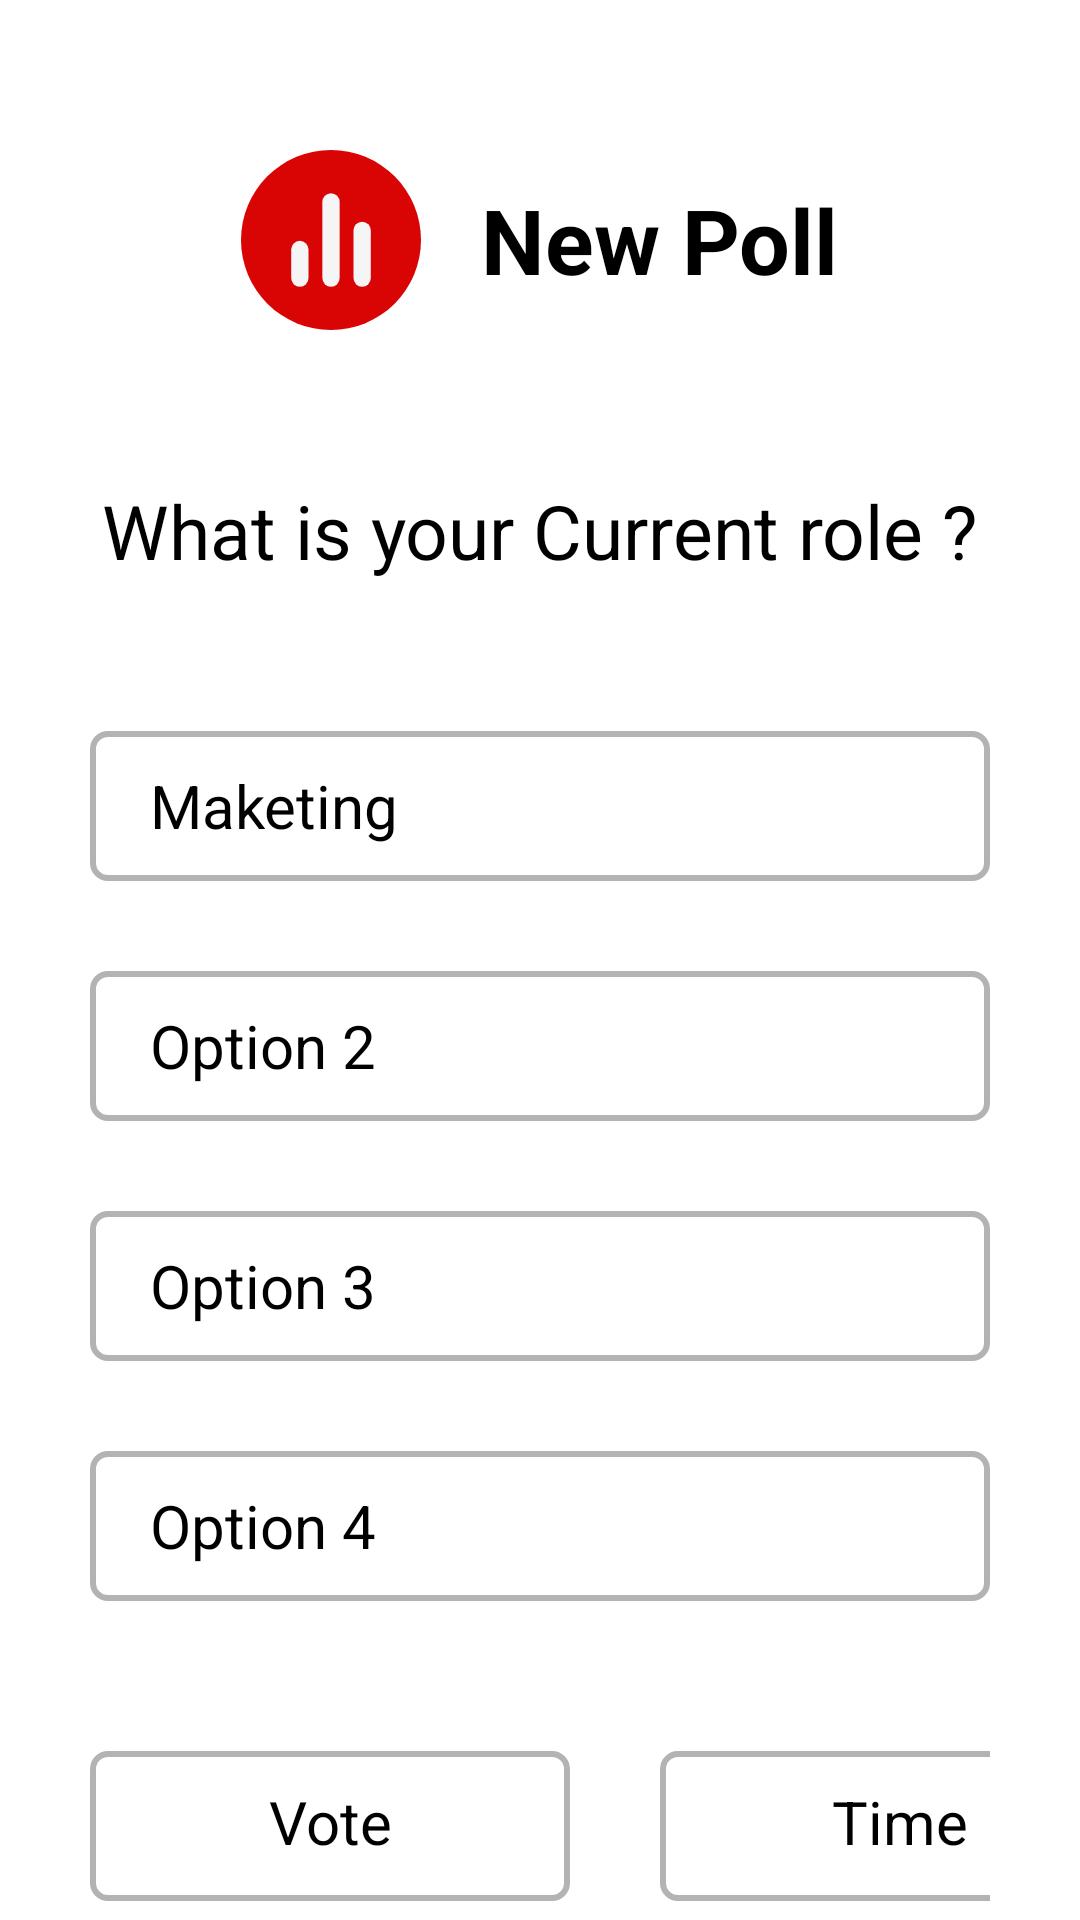

Reconstruct the res/layout file that produces this screen, plus the resources it refers to.
<!-- AndroidManifest.xml: application theme Theme.InsideIndia -->
<!-- res/layout/fragment_polls.xml -->
<?xml version="1.0" encoding="utf-8"?>
<RelativeLayout xmlns:android="http://schemas.android.com/apk/res/android"
    xmlns:app="http://schemas.android.com/apk/res-auto"
    xmlns:tools="http://schemas.android.com/tools"
    android:layout_width="match_parent"
    android:layout_height="match_parent"

    tools:context=".ui.polls.PollsFragment">


    <LinearLayout
        android:id="@+id/poll_logo"
        android:layout_width="wrap_content"
        android:layout_height="wrap_content"
        android:layout_centerHorizontal="true"
        android:layout_marginTop="50dp">

        <ImageView
            android:layout_width="60dp"
            android:layout_height="60dp"
            android:layout_marginEnd="10dp"
            android:src="@drawable/ic_newpoll" />

        <TextView
            android:layout_width="wrap_content"
            android:layout_height="wrap_content"
            android:layout_marginStart="10dp"
            android:text="New Poll"
            android:textColor="@color/black"
            android:layout_gravity="center_vertical"
            android:textSize="30sp"
            android:textStyle="bold" />
    </LinearLayout>

    <LinearLayout
        android:id="@+id/question_container"
        android:layout_width="wrap_content"
        android:layout_height="wrap_content"
        android:layout_below="@+id/poll_logo"
        android:layout_centerHorizontal="true"
        android:layout_marginTop="50dp">

        <TextView
            android:layout_width="wrap_content"
            android:layout_height="wrap_content"
            android:text="What is your Current role ?"
            android:textColor="@color/black"
            android:textSize="25sp" />
    </LinearLayout>


    <LinearLayout
        android:id="@+id/options"
        android:layout_width="match_parent"
        android:layout_height="wrap_content"
        android:layout_below="@+id/question_container"
        android:layout_marginStart="30dp"
        android:layout_marginTop="50dp"
        android:layout_marginEnd="30dp"
        android:orientation="vertical">

        <LinearLayout
            android:layout_width="match_parent"
            android:layout_height="50dp"
            android:background="@drawable/option_border">

            <TextView
                android:layout_width="match_parent"
                android:layout_height="wrap_content"
                android:layout_gravity="center_vertical"
                android:paddingStart="10dp"
                android:paddingEnd="10dp"
                android:textColor="@color/black"
                android:text="Maketing"

                android:textSize="20sp" />

        </LinearLayout>

        <LinearLayout
            android:layout_width="match_parent"
            android:layout_height="50dp"
            android:layout_marginTop="30dp"

            android:background="@drawable/option_border">

            <TextView
                android:layout_width="match_parent"
                android:layout_height="wrap_content"
                android:layout_gravity="center_vertical"
                android:textColor="@color/black"
                android:paddingStart="10dp"
                android:paddingEnd="10dp"
                android:text="Option 2"
                android:textSize="20sp" />

        </LinearLayout>

        <LinearLayout
            android:layout_width="match_parent"
            android:layout_height="50dp"
            android:layout_marginTop="30dp"

            android:background="@drawable/option_border">

            <TextView
                android:layout_width="match_parent"
                android:layout_height="wrap_content"
                android:layout_gravity="center_vertical"
                android:textColor="@color/black"
                android:paddingStart="10dp"
                android:paddingEnd="10dp"
                android:text="Option 3"
                android:textSize="20sp" />

        </LinearLayout>

        <LinearLayout
            android:layout_width="match_parent"
            android:layout_height="50dp"
            android:layout_marginTop="30dp"

            android:background="@drawable/option_border">

            <TextView
                android:layout_width="match_parent"
                android:layout_height="wrap_content"
                android:layout_gravity="center_vertical"
                android:textColor="@color/black"
                android:paddingStart="10dp"
                android:paddingEnd="10dp"
                android:text="Option 4"
                android:textSize="20sp" />

        </LinearLayout>
    </LinearLayout>
    <LinearLayout
        android:layout_width="match_parent"
        android:layout_height="50dp"
        android:layout_below="@+id/options"
        android:layout_marginTop="50dp"
        android:layout_marginStart="30dp"
        android:layout_marginEnd="30dp">


        <LinearLayout
            android:layout_width="160dp"
            android:layout_height="50dp"
            android:background="@drawable/option_border">

            <TextView
                android:layout_width="match_parent"
                android:layout_height="wrap_content"
                android:text="Vote"
                android:textAlignment="center"
                android:textColor="@color/black"
                android:paddingStart="10dp"
                android:paddingEnd="10dp"
                android:textSize="20sp" />

        </LinearLayout>
        <LinearLayout
            android:layout_width="160dp"
            android:layout_height="50dp"
            android:background="@drawable/option_border"
            android:layout_marginStart="30dp">

            <TextView
                android:layout_width="match_parent"
                android:layout_height="wrap_content"
                android:text="Time"
                android:textColor="@color/black"
                android:paddingStart="10dp"
                android:textAlignment="center"
                android:paddingEnd="10dp"
                android:textSize="20sp" />

        </LinearLayout>
    </LinearLayout>
</RelativeLayout>
<!-- resources referenced by this layout -->
<resources>
  <color name="black">#FF000000</color>
  <!-- drawable ic_newpoll (drawable) -->
  <vector xmlns:android="http://schemas.android.com/apk/res/android"
      android:width="52dp"
      android:height="52dp"
      android:viewportWidth="52"
      android:viewportHeight="52">
    <path
        android:pathData="M26,26m-26,0a26,26 0,1 1,52 0a26,26 0,1 1,-52 0"
        android:fillColor="#D90404"/>
    <path
        android:pathData="M35,37V23.25"
        android:strokeLineJoin="round"
        android:strokeWidth="5"
        android:fillColor="#00000000"
        android:strokeColor="#F5F5F5"
        android:strokeLineCap="round"/>
    <path
        android:pathData="M26,37V15"
        android:strokeLineJoin="round"
        android:strokeWidth="5"
        android:fillColor="#00000000"
        android:strokeColor="#F5F5F5"
        android:strokeLineCap="round"/>
    <path
        android:pathData="M17,37V28.75"
        android:strokeLineJoin="round"
        android:strokeWidth="5"
        android:fillColor="#00000000"
        android:strokeColor="#F5F5F5"
        android:strokeLineCap="round"/>
  </vector>
  <!-- drawable option_border (drawable) -->
  <?xml version="1.0" encoding="UTF-8"?>
  <shape xmlns:android="http://schemas.android.com/apk/res/android" android:shape="rectangle">
      <corners android:radius="5dp"/>
      <padding android:left="10dp" android:right="10dp" android:top="10dp" android:bottom="10dp"/>
      <stroke android:width="2dp" android:color="#B3B3B3"/>
  </shape>
  <style name="Theme.InsideIndia" parent="Theme.MaterialComponents.DayNight.NoActionBar">
          
          <item name="colorPrimary">@color/red</item>
          <item name="colorPrimaryVariant">@color/red_light</item>
          <item name="colorOnPrimary">@color/bg</item>
  
          
          <item name="colorSecondary">@color/red</item>
          <item name="colorSecondaryVariant">@color/teal_700</item>
          <item name="colorOnSecondary">@color/black</item>
          
  
          <item name="android:statusBarColor" tools:targetApi="l">?attr/colorPrimaryVariant</item>
          
      </style>
  <color name="red">#D90404</color>
  <color name="red_light">#DD1818</color>
  <color name="bg">#F6F6F6</color>
  <color name="teal_700">#FF018786</color>
</resources>
